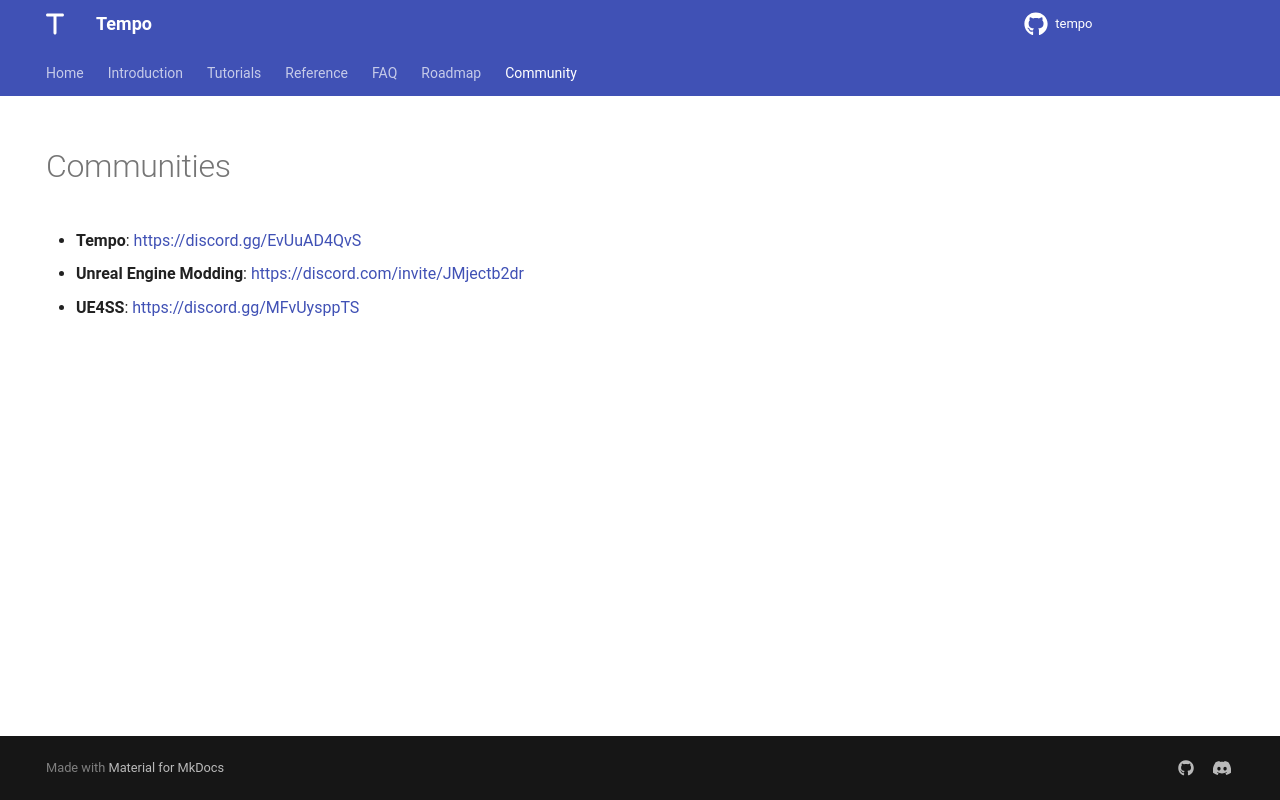

repository: Tempo-Organization/tempo-cli · page: community/index.html · generator: mkdocs

---
hide:
  - toc
  - navigation
---

# Communities

- **Tempo**: [https://discord.gg/EvUuAD4QvS](https://discord.gg/EvUuAD4QvS)  
- **Unreal Engine Modding**: [https://discord.com/invite/JMjectb2dr](https://discord.com/invite/JMjectb2dr)  
- **UE4SS**: [https://discord.gg/MFvUysppTS](https://discord.gg/MFvUysppTS)
